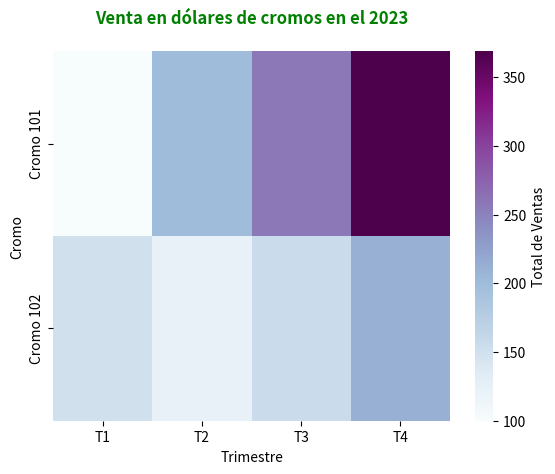

The matplotlib source for this figure:
import pandas as pd
import seaborn as sns
import matplotlib.pyplot as plt


df_ventas = pd.DataFrame({
    'cromos': ['Cromo 101', 'Cromo 102', 'Cromo 101', 'Cromo 102', 'Cromo 101', 'Cromo 102', 'Cromo 101', 'Cromo 102'],
    'trimestre': ['T1', 'T1',  'T2', 'T2',  'T3', 'T3', 'T4', 'T4'],
    'ventas': [100, 150, 200, 123, 258, 156, 369, 212]
  })

pivot_table_ventas = df_ventas.pivot_table(values='ventas', index='cromos', columns='trimestre', aggfunc='sum')
fig, ax = plt.subplots()

sns.heatmap(pivot_table_ventas, cmap='BuPu', cbar_kws={'label': 'Total de Ventas'})
ax.set_xlabel('Trimestre')
ax.set_ylabel('Cromo')
ax.set_title('Venta en dólares de cromos en el 2023', color='green', fontweight='bold', ha='center', pad=20)

plt.show()